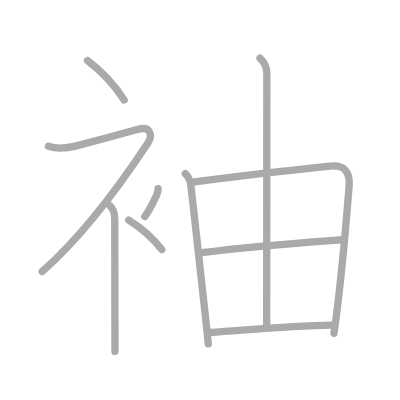
t = 0.00 s
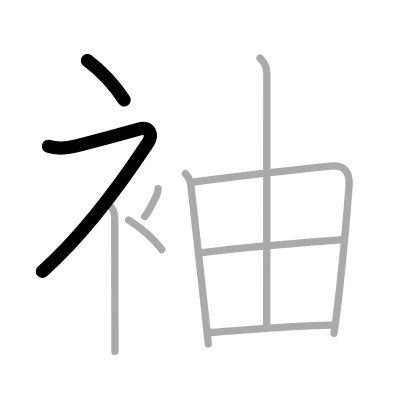
t = 2.00 s
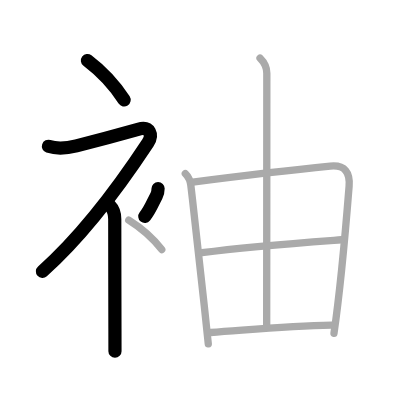
t = 4.00 s
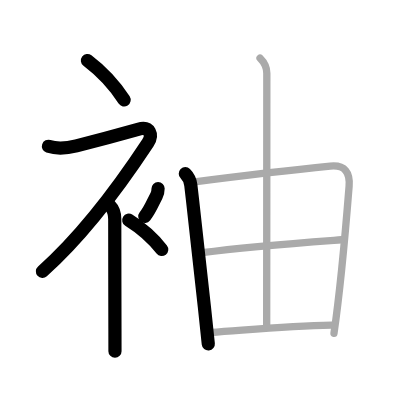
t = 6.00 s
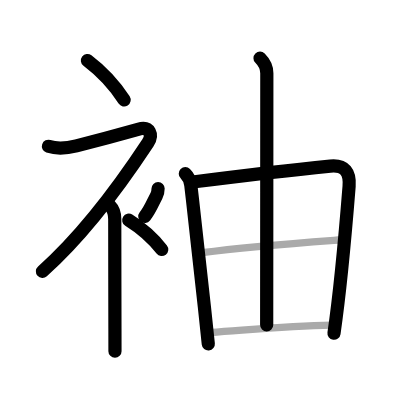
t = 8.00 s
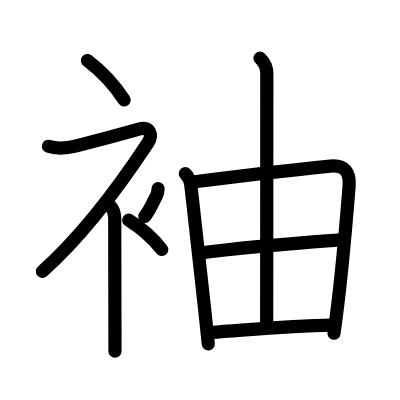
t = 10.00 s

The animated SVG that drew these frames (rendered in a browser with its animation timeline set to each time). Animation: 10 SMIL elements (animate=10); one cycle of 10.00 s.

<?xml version="1.0" standalone="no"?>
<!DOCTYPE svg PUBLIC "-//W3C//DTD SVG 1.1//EN"   "http://www.w3.org/Graphics/SVG/1.1/DTD/svg11.dtd">
<svg width="400px" height="400px"  version="1.1" xmlns="http://www.w3.org/2000/svg">
  <defs>
    <marker id="Triangle" viewBox="0 0 10 10" refX="0" refY="5" markerUnits="strokeWidth" markerWidth="3" style="stroke-opacity:0%;fill:#aaaaaa;" markerHeight="2" orient="auto">
      <path d="M 0 0 L 10 5 L 0 10 z" />
    </marker>
    
    <marker id="Arrow" viewBox="0 0 10 10" refX="5" refY="5" markerUnits="strokeWidth" markerWidth="1.8" style="stroke-opacity:0%;fill:#770000;" markerHeight="2" orient="auto">
      <path d="M 0 4 L 6 4 L 4 1 L 10 5 L 4 9 L 6 6 L 0 6 z" />
        <circle cx="5" cy="5" r="5" />
      </marker>
    
    <marker id="TriangleRed" viewBox="0 0 10 10" refX="0" refY="5" markerUnits="strokeWidth" markerWidth="3" style="stroke-opacity:0%;fill:#CC0000;" markerHeight="2" orient="auto">
      <path d="M 0 0 L 10 5 L 0 10 z" />
    </marker>
    
    <marker id="ArrowRed" viewBox="0 0 10 10" refX="5" refY="5" markerUnits="strokeWidth" markerWidth="1.8" style="stroke-opacity:0%;fill:#CC0000;" markerHeight="2" orient="auto">
      <path d="M 0 4 L 6 4 L 4 1 L 10 5 L 4 9 L 6 6 L 0 6 z" />
        <circle cx="5" cy="5" r="5" />
      </marker>
    
  </defs>
  
  <path style="fill:#ffffff; fill-opacity:100%; fill-rule:evenodd; stroke-width:0;" d="M 0 0 L 400px 0 L 400px 400px L 0 400px L 0 0" />

  <g transform="scale(3.6697247706422 3.6697247706422)">
<path style="fill:none; fill-opacity:0%; fill-rule:evenodd; stroke:#aaaaaa; stroke-opacity:100%; stroke-width: 1.5pt; stroke-linejoin:round; stroke-linecap:round;" d="M23.83 16.5c3.42 2.59 7.07 6.22 10 10.75"></path>
<path style="fill:none; fill-opacity:0%; fill-rule:evenodd; stroke:#aaaaaa; stroke-opacity:100%; stroke-width: 1.5pt; stroke-linejoin:round; stroke-linecap:round;" d="M13.2 39.86c2.56 0.86 5.01 0.55 7.62-0.12c5.81-1.49 15.04-4.02 16.79-4.51c3.39-0.96 4.06 1.62 2.69 3.71C32.6 50.62 22.75 64 11.5 74"></path>
<path style="fill:none; fill-opacity:0%; fill-rule:evenodd; stroke:#aaaaaa; stroke-opacity:100%; stroke-width: 1.5pt; stroke-linejoin:round; stroke-linecap:round;" d="M30 56.11c0.88 0.88 1.27 2.01 1.27 3.64c0 6.56 0.03 21.2 0.05 29.75c0.01 3.12 0.01 5.43 0.01 6.25"></path>
<path style="fill:none; fill-opacity:0%; fill-rule:evenodd; stroke:#aaaaaa; stroke-opacity:100%; stroke-width: 1.5pt; stroke-linejoin:round; stroke-linecap:round;" d="M43.08 51.39c0 0.74-0.13 1.37-0.46 1.98c-1 1.88-1.7 3.8-3.17 5.63"></path>
<path style="fill:none; fill-opacity:0%; fill-rule:evenodd; stroke:#aaaaaa; stroke-opacity:100%; stroke-width: 1.5pt; stroke-linejoin:round; stroke-linecap:round;" d="M35.08 60c3.5 2.18 6 4.19 9 8"></path>
<path style="fill:none; fill-opacity:0%; fill-rule:evenodd; stroke:#aaaaaa; stroke-opacity:100%; stroke-width: 1.5pt; stroke-linejoin:round; stroke-linecap:round;" d="M50.5 47.33c1.02 1.02 1.38 2.12 1.5 3.15c1.2 10.31 2.32 20.21 3.68 33.01c0.34 3.21 0.7 6.6 1.08 10.22"></path>
<path style="fill:none; fill-opacity:0%; fill-rule:evenodd; stroke:#aaaaaa; stroke-opacity:100%; stroke-width: 1.5pt; stroke-linejoin:round; stroke-linecap:round;" d="M52.52 49.6c14.83-1.89 28.85-3.48 37.48-4.34c4.04-0.4 5.43 1.79 5.13 5.5c-0.7 8.82-2.13 26.37-4.12 40.07"></path>
<path style="fill:none; fill-opacity:0%; fill-rule:evenodd; stroke:#aaaaaa; stroke-opacity:100%; stroke-width: 1.5pt; stroke-linejoin:round; stroke-linecap:round;" d="M70.86 15.86c1.33 1.33 1.85 2.77 1.85 4.1c0 14.16-0.04 64.55-0.04 68.58"></path>
<path style="fill:none; fill-opacity:0%; fill-rule:evenodd; stroke:#aaaaaa; stroke-opacity:100%; stroke-width: 1.5pt; stroke-linejoin:round; stroke-linecap:round;" d="M55.04 68.87c13.09-1.74 23.84-2.49 37.97-3.53"></path>
<path style="fill:none; fill-opacity:0%; fill-rule:evenodd; stroke:#aaaaaa; stroke-opacity:100%; stroke-width: 1.5pt; stroke-linejoin:round; stroke-linecap:round;" d="M57.36 90.61c13.52-0.98 21.68-1.8 33-2.02"></path>

<path style="fill:none; fill-opacity:0%; fill-rule:evenodd; stroke:#000000; stroke-opacity:100%; stroke-width: 2.7pt; stroke-linejoin:round; stroke-linecap:round;" d="M23.83 16.5c3.42 2.59 7.07 6.22 10 10.75" pathLength="100" stroke-dashoffset="100" stroke-dasharray="100 105"><animate id="dashAnim1" attributeName="stroke-dashoffset" from="100" to="0" dur="1s" calcMode="linear" fill="freeze"/></path>
<path style="fill:none; fill-opacity:0%; fill-rule:evenodd; stroke:#000000; stroke-opacity:100%; stroke-width: 2.7pt; stroke-linejoin:round; stroke-linecap:round;" d="M13.2 39.86c2.56 0.86 5.01 0.55 7.62-0.12c5.81-1.49 15.04-4.02 16.79-4.51c3.39-0.96 4.06 1.62 2.69 3.71C32.6 50.62 22.75 64 11.5 74" pathLength="100" stroke-dashoffset="100" stroke-dasharray="100 105"><animate id="dashAnim2" attributeName="stroke-dashoffset" from="100" to="0" dur="1s" calcMode="linear" begin="dashAnim1.end" fill="freeze"/></path>
<path style="fill:none; fill-opacity:0%; fill-rule:evenodd; stroke:#000000; stroke-opacity:100%; stroke-width: 2.7pt; stroke-linejoin:round; stroke-linecap:round;" d="M30 56.11c0.88 0.88 1.27 2.01 1.27 3.64c0 6.56 0.03 21.2 0.05 29.75c0.01 3.12 0.01 5.43 0.01 6.25" pathLength="100" stroke-dashoffset="100" stroke-dasharray="100 105"><animate id="dashAnim3" attributeName="stroke-dashoffset" from="100" to="0" dur="1s" calcMode="linear" begin="dashAnim2.end" fill="freeze"/></path>
<path style="fill:none; fill-opacity:0%; fill-rule:evenodd; stroke:#000000; stroke-opacity:100%; stroke-width: 2.7pt; stroke-linejoin:round; stroke-linecap:round;" d="M43.08 51.39c0 0.74-0.13 1.37-0.46 1.98c-1 1.88-1.7 3.8-3.17 5.63" pathLength="100" stroke-dashoffset="100" stroke-dasharray="100 105"><animate id="dashAnim4" attributeName="stroke-dashoffset" from="100" to="0" dur="1s" calcMode="linear" begin="dashAnim3.end" fill="freeze"/></path>
<path style="fill:none; fill-opacity:0%; fill-rule:evenodd; stroke:#000000; stroke-opacity:100%; stroke-width: 2.7pt; stroke-linejoin:round; stroke-linecap:round;" d="M35.08 60c3.5 2.18 6 4.19 9 8" pathLength="100" stroke-dashoffset="100" stroke-dasharray="100 105"><animate id="dashAnim5" attributeName="stroke-dashoffset" from="100" to="0" dur="1s" calcMode="linear" begin="dashAnim4.end" fill="freeze"/></path>
<path style="fill:none; fill-opacity:0%; fill-rule:evenodd; stroke:#000000; stroke-opacity:100%; stroke-width: 2.7pt; stroke-linejoin:round; stroke-linecap:round;" d="M50.5 47.33c1.02 1.02 1.38 2.12 1.5 3.15c1.2 10.31 2.32 20.21 3.68 33.01c0.34 3.21 0.7 6.6 1.08 10.22" pathLength="100" stroke-dashoffset="100" stroke-dasharray="100 105"><animate id="dashAnim6" attributeName="stroke-dashoffset" from="100" to="0" dur="1s" calcMode="linear" begin="dashAnim5.end" fill="freeze"/></path>
<path style="fill:none; fill-opacity:0%; fill-rule:evenodd; stroke:#000000; stroke-opacity:100%; stroke-width: 2.7pt; stroke-linejoin:round; stroke-linecap:round;" d="M52.52 49.6c14.83-1.89 28.85-3.48 37.48-4.34c4.04-0.4 5.43 1.79 5.13 5.5c-0.7 8.82-2.13 26.37-4.12 40.07" pathLength="100" stroke-dashoffset="100" stroke-dasharray="100 105"><animate id="dashAnim7" attributeName="stroke-dashoffset" from="100" to="0" dur="1s" calcMode="linear" begin="dashAnim6.end" fill="freeze"/></path>
<path style="fill:none; fill-opacity:0%; fill-rule:evenodd; stroke:#000000; stroke-opacity:100%; stroke-width: 2.7pt; stroke-linejoin:round; stroke-linecap:round;" d="M70.86 15.86c1.33 1.33 1.85 2.77 1.85 4.1c0 14.16-0.04 64.55-0.04 68.58" pathLength="100" stroke-dashoffset="100" stroke-dasharray="100 105"><animate id="dashAnim8" attributeName="stroke-dashoffset" from="100" to="0" dur="1s" calcMode="linear" begin="dashAnim7.end" fill="freeze"/></path>
<path style="fill:none; fill-opacity:0%; fill-rule:evenodd; stroke:#000000; stroke-opacity:100%; stroke-width: 2.7pt; stroke-linejoin:round; stroke-linecap:round;" d="M55.04 68.87c13.09-1.74 23.84-2.49 37.97-3.53" pathLength="100" stroke-dashoffset="100" stroke-dasharray="100 105"><animate id="dashAnim9" attributeName="stroke-dashoffset" from="100" to="0" dur="1s" calcMode="linear" begin="dashAnim8.end" fill="freeze"/></path>
<path style="fill:none; fill-opacity:0%; fill-rule:evenodd; stroke:#000000; stroke-opacity:100%; stroke-width: 2.7pt; stroke-linejoin:round; stroke-linecap:round;" d="M57.36 90.61c13.52-0.98 21.68-1.8 33-2.02" pathLength="100" stroke-dashoffset="100" stroke-dasharray="100 105"><animate id="dashAnim10" attributeName="stroke-dashoffset" from="100" to="0" dur="1s" calcMode="linear" begin="dashAnim9.end" fill="freeze"/></path>

</g>

</svg>  
          
